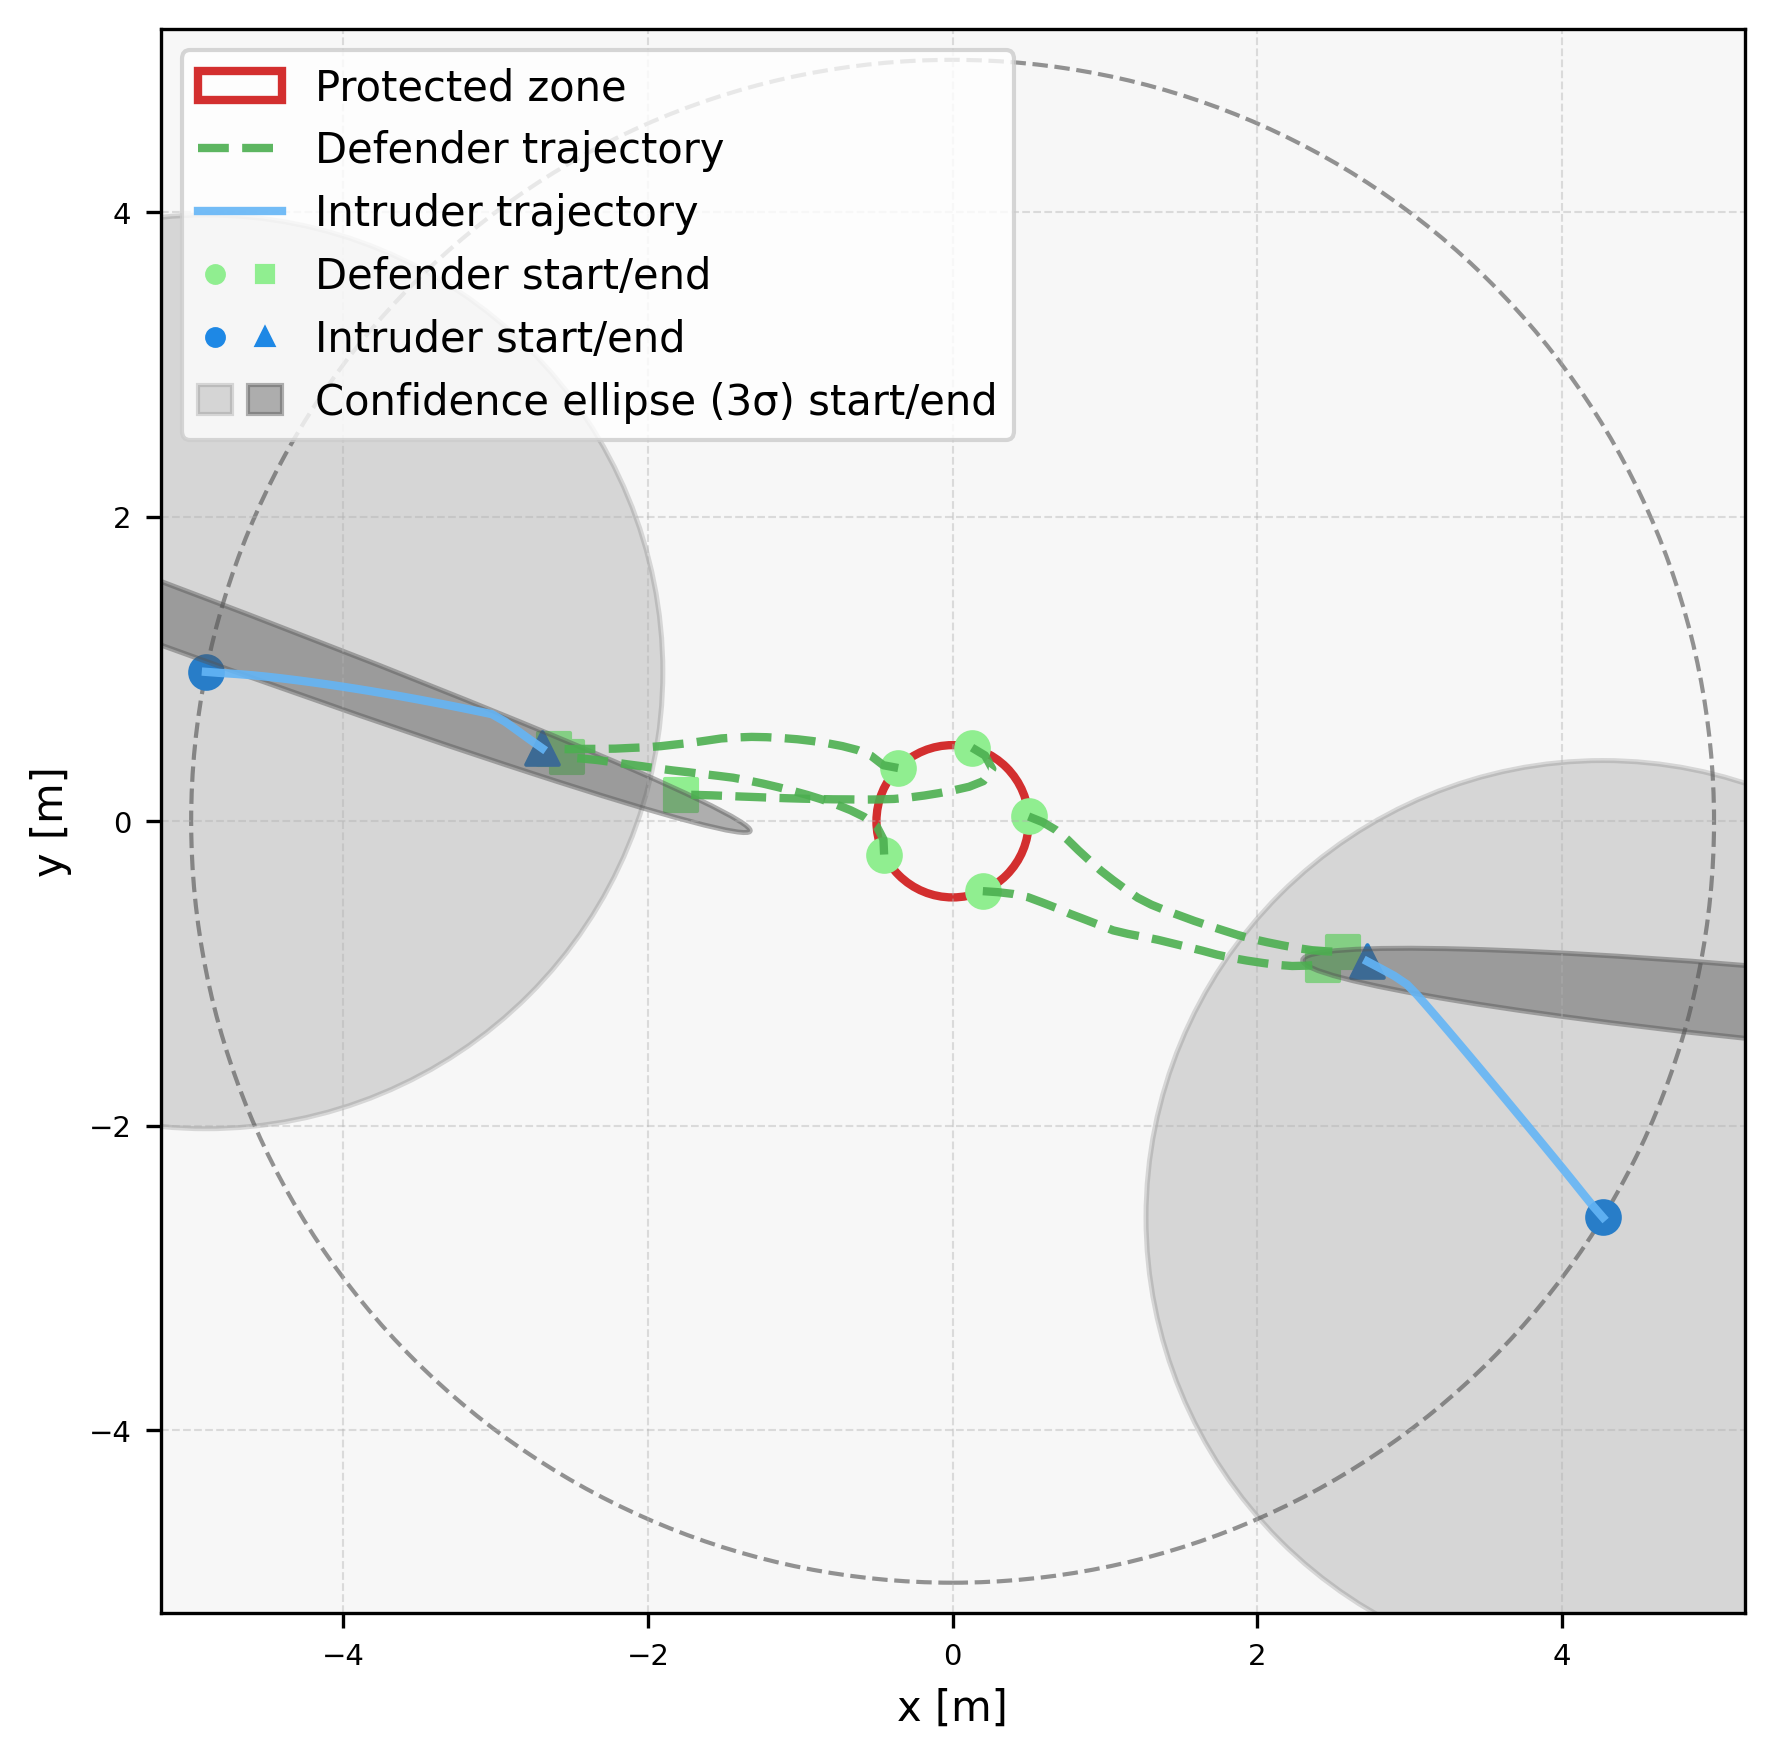

The file beside this chart, header and first rows:
episode, step, category, entity_type, entity_index, x, y, ellipse_width, ellipse_height, ellipse_angle_deg, time, captured, frame_phase, sticky_breach
3, 0, agent, defender, 0, 0.499, 0.0314, , , , 0.0, 0, native_pre_step, 0
3, 0, agent, defender, 1, 0.1273, 0.4835, , , , 0.0, 0, native_pre_step, 0
3, 0, agent, defender, 2, -0.3574, 0.3497, , , , 0.0, 0, native_pre_step, 0
3, 0, agent, defender, 3, -0.4497, -0.2185, , , , 0.0, 0, native_pre_step, 0
3, 0, agent, defender, 4, 0.1985, -0.4589, , , , 0.0, 0, native_pre_step, 0
3, 0, agent, intruder, 0, 4.27, -2.601, , , , 0.0, 0, native_pre_step, 0
3, 0, agent, intruder, 1, -4.903, 0.9811, , , , 0.0, 0, native_pre_step, 0
3, 0, ellipse, intruder, 0, 4.27, -2.601, 6.0, 6.0, 90.0, 0.0, 0, native_pre_step, 0
3, 0, ellipse, intruder, 1, -4.903, 0.9811, 6.0, 6.0, 90.0, 0.0, 0, native_pre_step, 0
3, 1, agent, defender, 0, 0.5918, -0.005988, , , , 0.1, 0, native_pre_step, 0
3, 1, agent, defender, 1, 0.213, 0.4321, , , , 0.1, 0, native_pre_step, 0
3, 1, agent, defender, 2, -0.4556, 0.3682, , , , 0.1, 0, native_pre_step, 0
3, 1, agent, defender, 3, -0.4541, -0.1186, , , , 0.1, 0, native_pre_step, 0
3, 1, agent, defender, 4, 0.2983, -0.4656, , , , 0.1, 0, native_pre_step, 0
3, 1, agent, intruder, 0, 4.204, -2.526, , , , 0.1, 0, native_pre_step, 0
3, 1, agent, intruder, 1, -4.803, 0.9737, , , , 0.1, 0, native_pre_step, 0
3, 1, ellipse, intruder, 0, 4.371, -2.762, 5.697, 4.078, 153.5, 0.1, 0, native_pre_step, 0
3, 1, ellipse, intruder, 1, -4.958, 1.127, 5.88, 3.936, 168.7, 0.1, 0, native_pre_step, 0
3, 2, agent, defender, 0, 0.6778, -0.05696, , , , 0.2, 0, native_pre_step, 0
3, 2, agent, defender, 1, 0.2607, 0.3442, , , , 0.2, 0, native_pre_step, 0
3, 2, agent, defender, 2, -0.5347, 0.4294, , , , 0.2, 0, native_pre_step, 0
3, 2, agent, defender, 3, -0.5002, -0.02987, , , , 0.2, 0, native_pre_step, 0
3, 2, agent, defender, 4, 0.3976, -0.4773, , , , 0.2, 0, native_pre_step, 0
3, 2, agent, intruder, 0, 4.142, -2.448, , , , 0.2, 0, native_pre_step, 0
3, 2, agent, intruder, 1, -4.703, 0.9672, , , , 0.2, 0, native_pre_step, 0
3, 2, ellipse, intruder, 0, 4.341, -2.939, 5.541, 3.285, 153.3, 0.2, 0, native_pre_step, 0
3, 2, ellipse, intruder, 1, -4.863, 1.54, 5.715, 2.996, 165.9, 0.2, 0, native_pre_step, 0
3, 3, agent, defender, 0, 0.7548, -0.1208, , , , 0.3, 0, native_pre_step, 0
3, 3, agent, defender, 1, 0.2015, 0.2636, , , , 0.3, 0, native_pre_step, 0
3, 3, agent, defender, 2, -0.6268, 0.4685, , , , 0.3, 0, native_pre_step, 0
3, 3, agent, defender, 3, -0.5811, 0.02888, , , , 0.3, 0, native_pre_step, 0
3, 3, agent, defender, 4, 0.4953, -0.4987, , , , 0.3, 0, native_pre_step, 0
3, 3, agent, intruder, 0, 4.079, -2.37, , , , 0.3, 0, native_pre_step, 0
3, 3, agent, intruder, 1, -4.604, 0.9592, , , , 0.3, 0, native_pre_step, 0
3, 3, ellipse, intruder, 0, 4.533, -2.707, 5.792, 2.749, 151.6, 0.3, 0, native_pre_step, 0
3, 3, ellipse, intruder, 1, -4.736, 1.724, 5.615, 2.448, 161.8, 0.3, 0, native_pre_step, 0
3, 4, agent, defender, 0, 0.8262, -0.1908, , , , 0.4, 0, native_pre_step, 0
3, 4, agent, defender, 1, 0.1085, 0.2267, , , , 0.4, 0, native_pre_step, 0
3, 4, agent, defender, 2, -0.7236, 0.4935, , , , 0.4, 0, native_pre_step, 0
3, 4, agent, defender, 3, -0.6709, 0.07288, , , , 0.4, 0, native_pre_step, 0
3, 4, agent, defender, 4, 0.589, -0.5336, , , , 0.4, 0, native_pre_step, 0
3, 4, agent, intruder, 0, 4.016, -2.292, , , , 0.4, 0, native_pre_step, 0
3, 4, agent, intruder, 1, -4.504, 0.9494, , , , 0.4, 0, native_pre_step, 0
3, 4, ellipse, intruder, 0, 4.434, -2.868, 5.567, 2.469, 150.2, 0.4, 0, native_pre_step, 0
3, 4, ellipse, intruder, 1, -4.799, 1.666, 5.564, 2.243, 161.9, 0.4, 0, native_pre_step, 0
3, 5, agent, defender, 0, 0.8998, -0.2585, , , , 0.5, 0, native_pre_step, 0
3, 5, agent, defender, 1, 0.01101, 0.2045, , , , 0.5, 0, native_pre_step, 0
3, 5, agent, defender, 2, -0.8218, 0.5122, , , , 0.5, 0, native_pre_step, 0
3, 5, agent, defender, 3, -0.7638, 0.11, , , , 0.5, 0, native_pre_step, 0
3, 5, agent, defender, 4, 0.6822, -0.5698, , , , 0.5, 0, native_pre_step, 0
3, 5, agent, intruder, 0, 3.953, -2.215, , , , 0.5, 0, native_pre_step, 0
3, 5, agent, intruder, 1, -4.405, 0.9382, , , , 0.5, 0, native_pre_step, 0
3, 5, ellipse, intruder, 0, 4.545, -2.711, 5.878, 2.246, 149.8, 0.5, 0, native_pre_step, 0
3, 5, ellipse, intruder, 1, -4.891, 1.498, 5.659, 2.148, 163.5, 0.5, 0, native_pre_step, 0
3, 6, agent, defender, 0, 0.9745, -0.325, , , , 0.6, 0, native_pre_step, 0
3, 6, agent, defender, 1, -0.08709, 0.1851, , , , 0.6, 0, native_pre_step, 0
3, 6, agent, defender, 2, -0.9207, 0.527, , , , 0.6, 0, native_pre_step, 0
3, 6, agent, defender, 3, -0.8581, 0.1432, , , , 0.6, 0, native_pre_step, 0
3, 6, agent, defender, 4, 0.7743, -0.6089, , , , 0.6, 0, native_pre_step, 0
3, 6, agent, intruder, 0, 3.889, -2.138, , , , 0.6, 0, native_pre_step, 0
... 163 more rows
